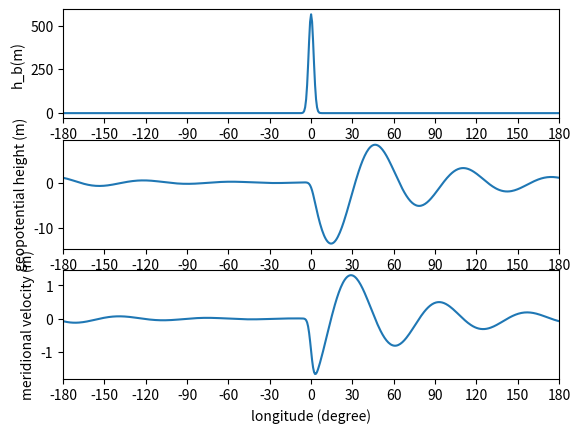

Python code for this plot:
# pylint: disable = invalid-name, C0111

# Solve one dimensional Rossby wave problem on a latitude circle.
import numpy as np
import matplotlib.pyplot as plt


def ddx(n, dx, f):
    """ take derivative for plotting purposes """
    fx = np.zeros(n)
    for j in range(n):
        fx[j] = (f[get_index(j+1, n)]-f[get_index(j-1, n)])/(2*dx)
    return fx


def get_index(j_in, n):
    """ get appropriate value of j in range [1,n] given j_in """
    j_out = j_in
    if j_out < 0:
        j_out = j_out + n
    elif j_out > n-1:
        j_out = j_out - n
    return j_out


def set_array(n, u, beta, tau, dx):
    """ set_array sets up finite difference array """
    # create empty n x n array
    arr = np.zeros((n, n))
    print('shape of arr = {}'.format(arr.shape))
    for j in np.arange(n):
        print('j = {}'.format(j))
        arr[j, get_index(j-1, n)] = -1./(u*tau*2*dx) + 1./dx**2
        arr[j, j] = -2./dx**2 + beta/u
        arr[j, get_index(j+1, n)] =+ 1./(u*tau*2*dx) + 1./dx**2

    return arr

a = 6.31e6  # Earth's radius
phi0 = 45.  # Reference latitude
u = 10.  # U (m/s)
g = 9.8  # g (m/s^2)
H = 10e3  # mean depth H(m)
h0 = 1e3  # mountain peak height h0(m)
dx_h = 0.2e6  # Mountain width dx_h(m), 200 km

tau = 3. * 86400  # damping time (seconds, 86400 seconds = 1 day)

A = h0 * dx_h  # A is strength of topographic forcing: h_b~A\delta(x)
x_max = 2 * np.pi * np.cos(phi0/180*np.pi)*a  # Circumference
n = 500  # Number of grid boxes
f0 = 2 * 2 * np.pi * np.sin(phi0*np.pi/180)/(86400)  # f_0
beta = 2 * 2 * np.pi * np.cos(phi0*np.pi/180)/(86400*a)  # beta

dx = x_max/n  # grid spacing
x = np.arange(-x_max/2, x_max/2, dx)  # grid from -x_max/2:x_max/2-dx

l = set_array(n, u, beta, tau, dx)
# h_b is a Gaussian mountain of height A/dx_h=h0 and width dx_h.
# In this form it approaches A\delta(x) as dx_h->0.
h_b = A * np.exp(-x**2/dx_h**2)/(np.pi**(0.5)*dx_h)
rhs = -f0 * h_b / H  # right hand side of linear equation is

# solve problem
psi = np.dot(np.linalg.inv(l), rhs.transpose())

#x in degrees for plotting purposes.
x_degrees = x * 360./x_max

plt.clf()

plt.subplot(311)
plt.plot(x_degrees, h_b)
plt.ylabel('h_b(m)')
plt.xlim([-180, 180])
plt.xticks(np.arange(-180, 210, 30))

plt.subplot(312)
plt.plot(x_degrees, psi*f0/g)
plt.xlim([-180, 180])
plt.xticks(np.arange(-180, 210, 30))
plt.ylabel('geopotential height (m)')

plt.subplot(313)
# calculate v=d(psi')/dx
v = ddx(n, dx, psi)  # ddx calculates gradient using finite difference formula
plt.plot(x_degrees, v)
plt.ylabel('meridional velocity (m/s)')
plt.xlim([-180, 180])
plt.xticks(np.arange(-180, 210, 30))
plt.ylabel('meridional velocity (m)')
plt.xlabel('longitude (degree)')

plt.show()
